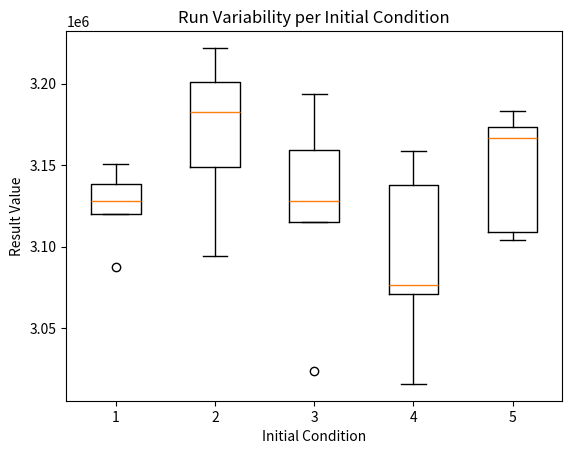
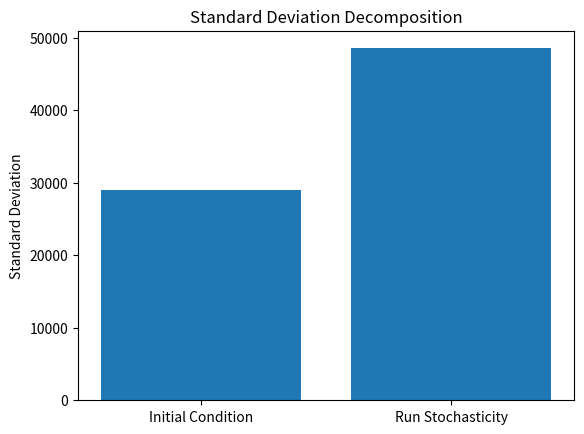

These charts were generated, in order, by the following Python code:
import numpy as np
import matplotlib.pyplot as plt

# -------------------------------------------------
# Example data (replace with your 5x5 results)
# rows = initial conditions
# cols = repeated runs
# -------------------------------------------------

# data = np.array([
#     [902621, 910083, 922876, 903261, 924899],
#     [912003, 892173, 909313, 896631, 922907],
#     [923071, 910079, 923793, 914806, 912328],
#     [923988, 899351, 902004, 917330, 921761],
#     [924196, 911640, 918768, 893970, 906958]
# ])

data = np.array([
    [3138431, 3120265, 3128086, 3150801, 3087835],
    [3148623, 3182599, 3221874, 3200711, 3094341],
    [3159512, 3193476, 3127823, 3115213, 3023976],
    [3070809, 3076668, 3158798, 3137750, 3015883],
    [3104320, 3183080, 3173591, 3166955, 3109303]
])

n_ic, n_runs = data.shape

# -------------------------------------------------
# Mean calculations
# -------------------------------------------------

grand_mean = np.mean(data)
condition_means = np.mean(data, axis=1)

# -------------------------------------------------
# Within-condition variance (GPU stochasticity)
# -------------------------------------------------

within_var = np.mean(np.var(data, axis=1, ddof=1))

# -------------------------------------------------
# Between-condition variance
# -------------------------------------------------

between_var = np.var(condition_means, ddof=1)

# -------------------------------------------------
# Derived metrics
# -------------------------------------------------

within_std = np.sqrt(within_var)
between_std = np.sqrt(between_var)

std_ratio = within_std / between_std

icc = between_var / (between_var + within_var)

# -------------------------------------------------
# Print results
# -------------------------------------------------

print("Grand mean:", grand_mean)

print("\nBetween-condition variance (initial condition effect):")
print("Variance:", between_var)
print("Std:", between_std)

print("\nWithin-condition variance (GPU stochasticity):")
print("Variance:", within_var)
print("Std:", within_std)

print("\nStd ratio (run / initial condition):", std_ratio)

cv_run = within_std / grand_mean
cv_ic  = between_std / grand_mean

print("CV run:", cv_run)
print("CV initial condition:", cv_ic)

print("\nIntraclass correlation (ICC):", icc)

# -------------------------------------------------
# Visualization
# -------------------------------------------------

plt.figure()
plt.boxplot(data.T)
plt.xlabel("Initial Condition")
plt.ylabel("Result Value")
plt.title("Run Variability per Initial Condition")
plt.show()

plt.figure()
plt.bar(["Initial Condition", "Run Stochasticity"],
        [between_std, within_std])
plt.ylabel("Standard Deviation")
plt.title("Standard Deviation Decomposition")
plt.show()
